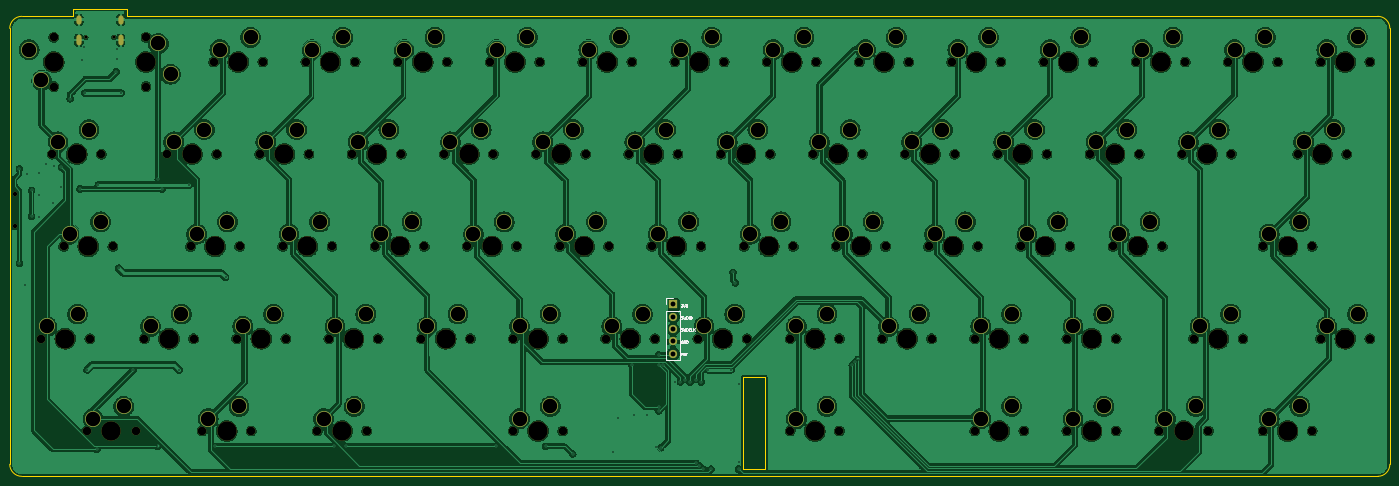
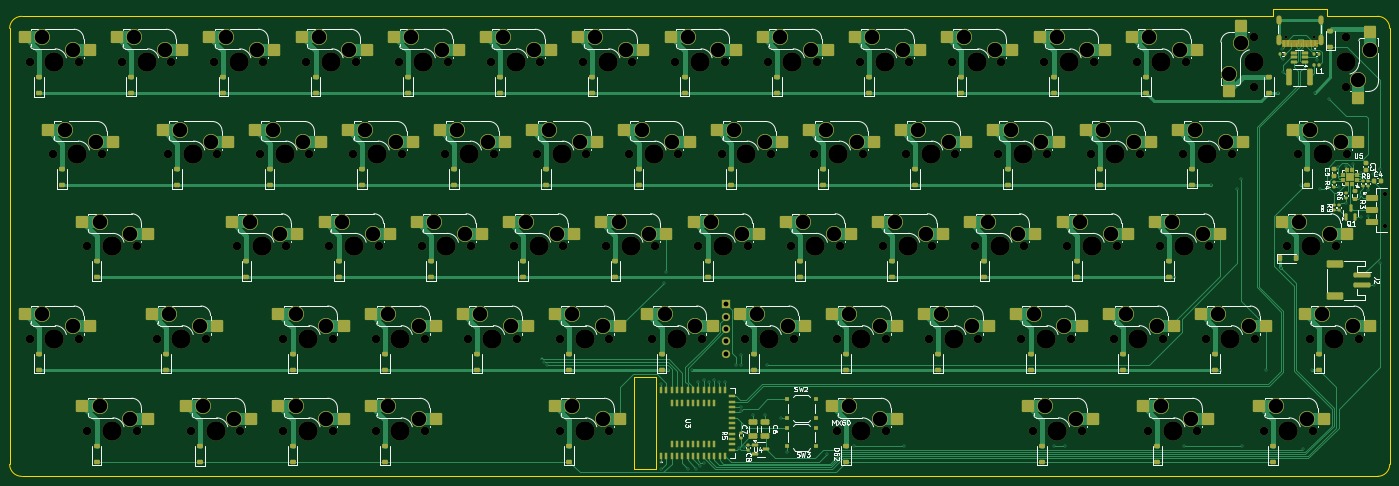
Circuit board: 11 layer files. Board 285.0 x 96.5 mm.
- bottom_copper: H360-B_Cu.gbr (71350 bytes)
- bottom_mask: H360-B_Mask.gbr (31117 bytes)
- paste: H360-B_Paste.gbr (17656 bytes)
- bottom_silk: H360-B_Silkscreen.gbr (91457 bytes)
- outline: H360-Edge_Cuts.gbr (1395 bytes)
- top_copper: H360-F_Cu.gbr (679867 bytes)
- top_mask: H360-F_Mask.gbr (12021 bytes)
- paste: H360-F_Paste.gbr (447 bytes)
- top_silk: H360-F_Silkscreen.gbr (11163 bytes)
- drill: H360-NPTH.drl (4072 bytes)
- drill: H360-PTH.drl (4230 bytes)

=== bottom_copper: H360-B_Cu.gbr (71350 bytes, source omitted) ===
=== bottom_mask: H360-B_Mask.gbr (31117 bytes, source omitted) ===
=== paste: H360-B_Paste.gbr (17656 bytes, source omitted) ===
=== bottom_silk: H360-B_Silkscreen.gbr (91457 bytes, source omitted) ===
=== outline: H360-Edge_Cuts.gbr ===
%TF.GenerationSoftware,KiCad,Pcbnew,9.0.1*%
%TF.CreationDate,2025-05-13T23:50:47+09:00*%
%TF.ProjectId,H360,48333630-2e6b-4696-9361-645f70636258,rev?*%
%TF.SameCoordinates,Original*%
%TF.FileFunction,Profile,NP*%
%FSLAX46Y46*%
G04 Gerber Fmt 4.6, Leading zero omitted, Abs format (unit mm)*
G04 Created by KiCad (PCBNEW 9.0.1) date 2025-05-13 23:50:47*
%MOMM*%
%LPD*%
G01*
G04 APERTURE LIST*
%TA.AperFunction,Profile*%
%ADD10C,0.050000*%
%TD*%
G04 APERTURE END LIST*
D10*
X72000000Y-197500000D02*
X352000000Y-197500000D01*
X93662500Y-101000000D02*
X82500000Y-101000000D01*
X82500000Y-102500000D02*
X82500000Y-101000000D01*
X354500000Y-195000000D02*
G75*
G02*
X352000000Y-197500000I-2500000J0D01*
G01*
X72000000Y-197500000D02*
G75*
G02*
X69500000Y-195000000I0J2500000D01*
G01*
X69500000Y-105000000D02*
G75*
G02*
X72000000Y-102500000I2500000J0D01*
G01*
X225500000Y-177000000D02*
X221000000Y-177000000D01*
X93662500Y-101000000D02*
X93662500Y-102500000D01*
X225500000Y-196000000D02*
X225500000Y-177000000D01*
X82500000Y-102500000D02*
X72000000Y-102500000D01*
X352000000Y-102500000D02*
X93662500Y-102500000D01*
X69500000Y-105000000D02*
X69500000Y-195000000D01*
X221000000Y-177000000D02*
X221000000Y-196000000D01*
X354500000Y-105000000D02*
X354500000Y-195000000D01*
X352000000Y-102500000D02*
G75*
G02*
X354500000Y-105000000I0J-2500000D01*
G01*
X221000000Y-196000000D02*
X225500000Y-196000000D01*
M02*

=== top_copper: H360-F_Cu.gbr (679867 bytes, source omitted) ===
=== top_mask: H360-F_Mask.gbr (12021 bytes, source omitted) ===
=== paste: H360-F_Paste.gbr ===
%TF.GenerationSoftware,KiCad,Pcbnew,9.0.1*%
%TF.CreationDate,2025-05-13T23:50:47+09:00*%
%TF.ProjectId,H360,48333630-2e6b-4696-9361-645f70636258,rev?*%
%TF.SameCoordinates,Original*%
%TF.FileFunction,Paste,Top*%
%TF.FilePolarity,Positive*%
%FSLAX46Y46*%
G04 Gerber Fmt 4.6, Leading zero omitted, Abs format (unit mm)*
G04 Created by KiCad (PCBNEW 9.0.1) date 2025-05-13 23:50:47*
%MOMM*%
%LPD*%
G01*
G04 APERTURE LIST*
G04 APERTURE END LIST*
M02*

=== top_silk: H360-F_Silkscreen.gbr (11163 bytes, source omitted) ===
=== drill: H360-NPTH.drl ===
M48
; DRILL file {KiCad 9.0.1} date 2025-05-13T23:50:43+0900
; FORMAT={-:-/ absolute / metric / decimal}
; #@! TF.CreationDate,2025-05-13T23:50:43+09:00
; #@! TF.GenerationSoftware,Kicad,Pcbnew,9.0.1
; #@! TF.FileFunction,NonPlated,1,2,NPTH
FMAT,2
METRIC
; #@! TA.AperFunction,NonPlated,NPTH,ComponentDrill
T1C0.600
; #@! TA.AperFunction,NonPlated,NPTH,ComponentDrill
T2C0.900
; #@! TA.AperFunction,NonPlated,NPTH,ComponentDrill
T3C1.750
; #@! TA.AperFunction,NonPlated,NPTH,ComponentDrill
T4C3.988
%
G90
G05
T1
X85.216Y-106.867
X90.996Y-106.867
T2
X70.5Y-139.1
X70.5Y-145.9
T3
X75.882Y-169.069
X78.264Y-130.969
X78.581Y-106.839
X78.581Y-116.999
X80.645Y-150.019
X85.407Y-188.119
X86.042Y-169.069
X88.424Y-130.969
X90.805Y-150.019
X95.567Y-188.119
X97.314Y-169.069
X97.631Y-106.839
X97.631Y-116.999
X102.076Y-130.969
X106.839Y-150.019
X107.474Y-169.069
X109.22Y-188.119
X111.601Y-111.919
X112.236Y-130.969
X116.364Y-169.069
X116.999Y-150.019
X119.38Y-188.119
X121.126Y-130.969
X121.761Y-111.919
X125.889Y-150.019
X126.524Y-169.069
X130.651Y-111.919
X131.286Y-130.969
X133.032Y-188.119
X135.414Y-169.069
X136.049Y-150.019
X140.176Y-130.969
X140.811Y-111.919
X143.192Y-188.119
X144.939Y-150.019
X145.574Y-169.069
X149.701Y-111.919
X150.336Y-130.969
X154.464Y-169.069
X155.099Y-150.019
X159.226Y-130.969
X159.861Y-111.919
X163.989Y-150.019
X164.624Y-169.069
X168.751Y-111.919
X169.386Y-130.969
X173.514Y-169.069
X173.514Y-188.119
X174.149Y-150.019
X178.276Y-130.969
X178.911Y-111.919
X183.039Y-150.019
X183.674Y-169.069
X183.674Y-188.119
X187.801Y-111.919
X188.436Y-130.969
X192.564Y-169.069
X193.199Y-150.019
X197.326Y-130.969
X197.961Y-111.919
X202.089Y-150.019
X202.724Y-169.069
X206.851Y-111.919
X207.486Y-130.969
X211.614Y-169.069
X212.249Y-150.019
X216.376Y-130.969
X217.011Y-111.919
X221.139Y-150.019
X221.774Y-169.069
X225.901Y-111.919
X226.536Y-130.969
X230.664Y-169.069
X230.664Y-188.119
X231.299Y-150.019
X235.426Y-130.969
X236.061Y-111.919
X240.189Y-150.019
X240.824Y-169.069
X240.824Y-188.119
X244.951Y-111.919
X245.586Y-130.969
X249.714Y-169.069
X250.349Y-150.019
X254.476Y-130.969
X255.111Y-111.919
X259.239Y-150.019
X259.874Y-169.069
X264.001Y-111.919
X264.636Y-130.969
X268.764Y-169.069
X268.764Y-188.119
X269.399Y-150.019
X273.526Y-130.969
X274.161Y-111.919
X278.289Y-150.019
X278.924Y-169.069
X278.924Y-188.119
X283.051Y-111.919
X283.686Y-130.969
X287.814Y-169.069
X287.814Y-188.119
X288.449Y-150.019
X292.576Y-130.969
X293.211Y-111.919
X297.339Y-150.019
X297.974Y-169.069
X297.974Y-188.119
X302.101Y-111.919
X302.736Y-130.969
X306.864Y-188.119
X307.499Y-150.019
X311.626Y-130.969
X312.261Y-111.919
X314.007Y-169.069
X317.024Y-188.119
X321.151Y-111.919
X321.786Y-130.969
X324.167Y-169.069
X328.295Y-150.019
X328.295Y-188.119
X331.311Y-111.919
X335.439Y-130.969
X338.455Y-150.019
X338.455Y-188.119
X340.201Y-111.919
X340.201Y-169.069
X345.599Y-130.969
X350.361Y-111.919
X350.361Y-169.069
T4
X78.581Y-111.919
X80.962Y-169.069
X83.344Y-130.969
X85.725Y-150.019
X90.487Y-188.119
X97.631Y-111.919
X102.394Y-169.069
X107.156Y-130.969
X111.919Y-150.019
X114.3Y-188.119
X116.681Y-111.919
X121.444Y-169.069
X126.206Y-130.969
X130.969Y-150.019
X135.731Y-111.919
X138.112Y-188.119
X140.494Y-169.069
X145.256Y-130.969
X150.019Y-150.019
X154.781Y-111.919
X159.544Y-169.069
X164.306Y-130.969
X169.069Y-150.019
X173.831Y-111.919
X178.594Y-169.069
X178.594Y-188.119
X183.356Y-130.969
X188.119Y-150.019
X192.881Y-111.919
X197.644Y-169.069
X202.406Y-130.969
X207.169Y-150.019
X211.931Y-111.919
X216.694Y-169.069
X221.456Y-130.969
X226.219Y-150.019
X230.981Y-111.919
X235.744Y-169.069
X235.744Y-188.119
X240.506Y-130.969
X245.269Y-150.019
X250.031Y-111.919
X254.794Y-169.069
X259.556Y-130.969
X264.319Y-150.019
X269.081Y-111.919
X273.844Y-169.069
X273.844Y-188.119
X278.606Y-130.969
X283.369Y-150.019
X288.131Y-111.919
X292.894Y-169.069
X292.894Y-188.119
X297.656Y-130.969
X302.419Y-150.019
X307.181Y-111.919
X311.944Y-188.119
X316.706Y-130.969
X319.087Y-169.069
X326.231Y-111.919
X333.375Y-150.019
X333.375Y-188.119
X340.519Y-130.969
X345.281Y-111.919
X345.281Y-169.069
M30

=== drill: H360-PTH.drl ===
M48
; DRILL file {KiCad 9.0.1} date 2025-05-13T23:50:43+0900
; FORMAT={-:-/ absolute / metric / decimal}
; #@! TF.CreationDate,2025-05-13T23:50:43+09:00
; #@! TF.GenerationSoftware,Kicad,Pcbnew,9.0.1
; #@! TF.FileFunction,Plated,1,2,PTH
FMAT,2
METRIC
; #@! TA.AperFunction,Plated,PTH,ViaDrill
T1C0.300
; #@! TA.AperFunction,Plated,PTH,ComponentDrill
T2C0.600
; #@! TA.AperFunction,Plated,PTH,ComponentDrill
T3C1.000
; #@! TA.AperFunction,Plated,PTH,ComponentDrill
T4C3.000
%
G90
G05
T1
X71.5Y-134.0
X71.5Y-153.5
X72.75Y-158.0
X73.0Y-135.0
X74.0Y-138.456
X74.0Y-143.75
X75.478Y-134.921
X75.5Y-144.0
X75.625Y-139.375
X77.0Y-133.0
X78.5Y-141.0
X78.537Y-133.463
X80.01Y-137.74
X80.169Y-133.669
X82.0Y-119.5
X84.0Y-138.12
X84.5Y-111.5
X84.906Y-108.906
X85.0Y-118.331
X85.5Y-175.5
X87.5Y-191.9
X87.819Y-137.319
X91.456Y-113.956
X91.625Y-111.375
X91.75Y-109.25
X92.0Y-154.5
X92.5Y-118.331
X95.0Y-175.5
X100.012Y-191.294
X100.171Y-136.171
X101.0Y-138.119
X104.5Y-175.5
X106.5Y-137.319
X111.919Y-191.294
X114.069Y-156.431
X136.525Y-191.294
X138.906Y-191.294
X169.862Y-191.294
X180.181Y-191.294
X185.737Y-192.881
X194.0Y-192.5
X195.125Y-185.375
X198.0Y-174.5
X198.5Y-184.75
X201.0Y-184.75
X202.87Y-191.4
X203.5Y-172.35
X203.5Y-174.5
X203.5Y-184.0
X203.527Y-183.179
X203.909Y-191.59
X204.5Y-174.5
X206.781Y-178.0
X208.0Y-178.0
X209.0Y-177.5
X210.0Y-178.0
X211.137Y-194.655
X211.181Y-177.5
X211.931Y-195.262
X212.281Y-178.0
X212.698Y-195.974
X213.647Y-175.481
X214.312Y-196.001
X218.5Y-175.481
X218.859Y-155.359
X219.355Y-157.5
X220.0Y-178.5
X220.0Y-194.5
X220.0Y-196.0
X243.5Y-174.5
X244.066Y-173.934
X244.631Y-173.369
T3
X206.5Y-162.0
X206.5Y-164.54
X206.5Y-167.08
X206.5Y-169.62
X206.5Y-172.16
T4
X73.501Y-109.379
X76.041Y-115.729
X77.153Y-166.529
X79.534Y-128.429
X81.915Y-147.479
X83.502Y-163.989
X85.884Y-125.889
X86.677Y-185.579
X88.265Y-144.939
X93.027Y-183.039
X98.584Y-166.529
X100.171Y-108.109
X102.711Y-114.459
X103.346Y-128.429
X104.934Y-163.989
X108.109Y-147.479
X109.696Y-125.889
X110.49Y-185.579
X112.871Y-109.379
X114.459Y-144.939
X116.84Y-183.039
X117.634Y-166.529
X119.221Y-106.839
X122.396Y-128.429
X123.984Y-163.989
X127.159Y-147.479
X128.746Y-125.889
X131.921Y-109.379
X133.509Y-144.939
X134.302Y-185.579
X136.684Y-166.529
X138.271Y-106.839
X140.653Y-183.039
X141.446Y-128.429
X143.034Y-163.989
X146.209Y-147.479
X147.796Y-125.889
X150.971Y-109.379
X152.559Y-144.939
X155.734Y-166.529
X157.321Y-106.839
X160.496Y-128.429
X162.084Y-163.989
X165.259Y-147.479
X166.846Y-125.889
X170.021Y-109.379
X171.609Y-144.939
X174.784Y-166.529
X174.784Y-185.579
X176.371Y-106.839
X179.546Y-128.429
X181.134Y-163.989
X181.134Y-183.039
X184.309Y-147.479
X185.896Y-125.889
X189.071Y-109.379
X190.659Y-144.939
X193.834Y-166.529
X195.421Y-106.839
X198.596Y-128.429
X200.184Y-163.989
X203.359Y-147.479
X204.946Y-125.889
X208.121Y-109.379
X209.709Y-144.939
X212.884Y-166.529
X214.471Y-106.839
X217.646Y-128.429
X219.234Y-163.989
X222.409Y-147.479
X223.996Y-125.889
X227.171Y-109.379
X228.759Y-144.939
X231.934Y-166.529
X231.934Y-185.579
X233.521Y-106.839
X236.696Y-128.429
X238.284Y-163.989
X238.284Y-183.039
X241.459Y-147.479
X243.046Y-125.889
X246.221Y-109.379
X247.809Y-144.939
X250.984Y-166.529
X252.571Y-106.839
X255.746Y-128.429
X257.334Y-163.989
X260.509Y-147.479
X262.096Y-125.889
X265.271Y-109.379
X266.859Y-144.939
X270.034Y-166.529
X270.034Y-185.579
X271.621Y-106.839
X274.796Y-128.429
X276.384Y-163.989
X276.384Y-183.039
X279.559Y-147.479
X281.146Y-125.889
X284.321Y-109.379
X285.909Y-144.939
X289.084Y-166.529
X289.084Y-185.579
X290.671Y-106.839
X293.846Y-128.429
X295.434Y-163.989
X295.434Y-183.039
X298.609Y-147.479
X300.196Y-125.889
X303.371Y-109.379
X304.959Y-144.939
X308.134Y-185.579
X309.721Y-106.839
X312.896Y-128.429
X314.484Y-183.039
X315.277Y-166.529
X319.246Y-125.889
X321.627Y-163.989
X322.421Y-109.379
X328.771Y-106.839
X329.565Y-147.479
X329.565Y-185.579
X335.915Y-144.939
X335.915Y-183.039
X336.709Y-128.429
X341.471Y-109.379
X341.471Y-166.529
X343.059Y-125.889
X347.821Y-106.839
X347.821Y-163.989
T2
G00X83.781Y-102.787
M15
G01X83.781Y-103.587
M16
G05
G00X83.781Y-106.807
M15
G01X83.781Y-107.907
M16
G05
G00X92.431Y-102.787
M15
G01X92.431Y-103.587
M16
G05
G00X92.431Y-106.807
M15
G01X92.431Y-107.907
M16
G05
M30

